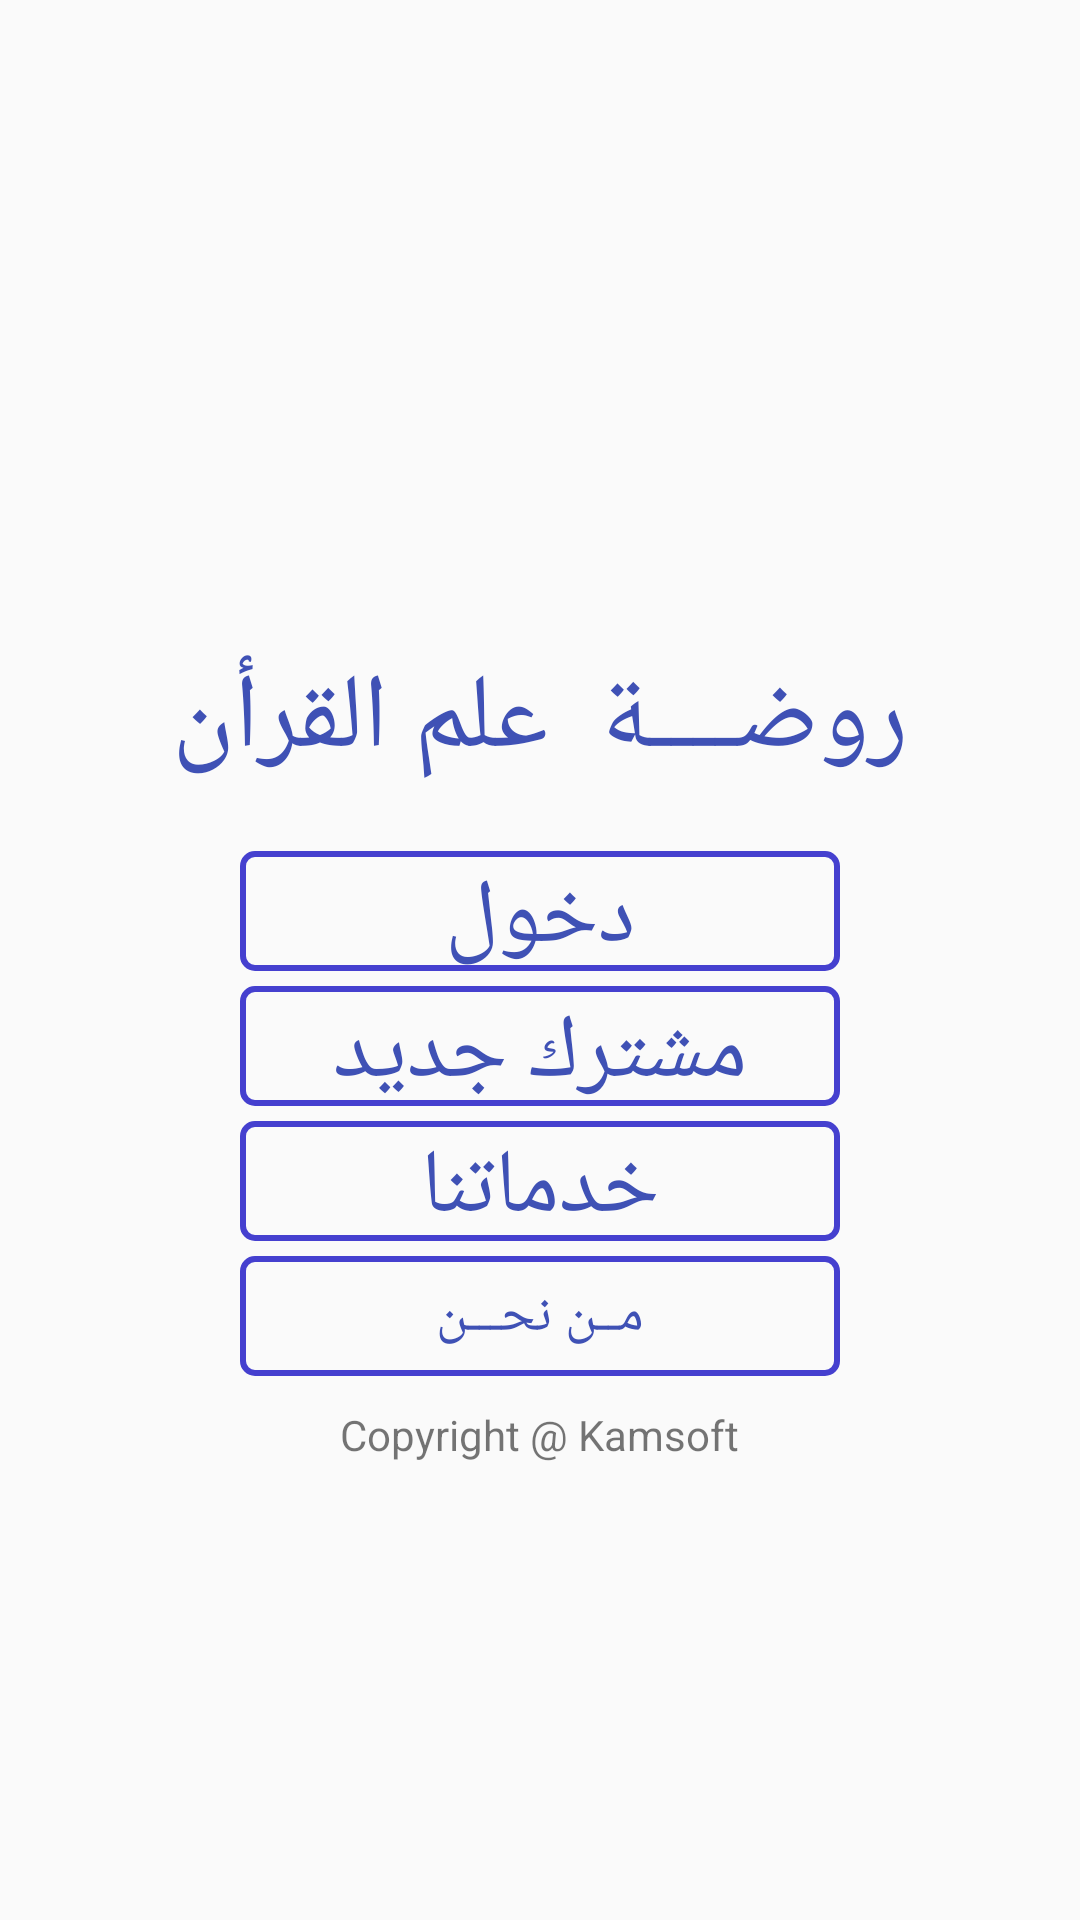

This screen was rendered from an Android layout file. Write that file and the resources it references.
<!-- AndroidManifest.xml: application theme Theme.AppCompat.Light.NoActionBar -->
<!-- res/layout/activity_main.xml -->
<?xml version="1.0" encoding="utf-8"?>
<LinearLayout xmlns:android="http://schemas.android.com/apk/res/android"
    xmlns:app="http://schemas.android.com/apk/res-auto"
    xmlns:tools="http://schemas.android.com/tools"
    android:layout_width="match_parent"
    android:layout_height="match_parent"
    android:orientation="vertical"
    tools:context="org.kamsoft.babyclass.MainActivity">

    <ImageView
        android:id="@+id/imageView"
        android:layout_width="199dp"
        android:layout_height="216dp"
        android:layout_gravity="center|clip_horizontal"
        app:srcCompat="@drawable/boyandgirl" />


    <LinearLayout
        android:id="@+id/linearLayout2"
        android:layout_width="wrap_content"
        android:layout_height="wrap_content"
        android:layout_gravity="center|clip_horizontal"
        android:orientation="horizontal">


        <TextView
            android:id="@+id/textView1"
            android:layout_width="wrap_content"
            android:layout_height="wrap_content"
            android:fontFamily="@font/hacenbeirutmd"
            android:text="علم القرأن"
            android:textColor="@color/colorPrimary"
            android:textSize="35sp" />

        <TextView
            android:layout_width="wrap_content"
            android:layout_height="wrap_content"
            android:fontFamily="@font/hacenbeirutmd"
            android:text="روضــــة  "
            android:textColor="@color/colorPrimary"
            android:textSize="35sp" />
    </LinearLayout>

    <LinearLayout
        android:id="@+id/linearLayout"
        android:layout_width="match_parent"
        android:layout_height="262dp"
        android:orientation="vertical"
        android:paddingTop="20dp"
        app:layout_constraintTop_toBottomOf="@+id/linearLayout2"
        tools:layout_editor_absoluteX="0dp">

        <Button
            android:id="@+id/btn_login"
            android:layout_width="200dp"
            android:layout_height="40dp"
            android:layout_gravity="center"
            android:background="@drawable/bkgd_transparent1"
            android:clickable="true"
            android:fontFamily="@font/shekari"
            android:text="دخول"
            android:textAllCaps="false"
            android:textColor="@color/colorPrimary"
            android:textSize="30sp" />

        <View
            android:layout_width="match_parent"
            android:layout_height="5dp" />
        <Button
            android:id="@+id/btn_signup"
            android:layout_width="200dp"
            android:layout_height="40dp"
            android:layout_gravity="center"
            android:background="@drawable/bkgd_transparent1"
            android:clickable="true"
            android:fontFamily="@font/shekari"
            android:text="مشترك جديد"
            android:textAllCaps="false"
            android:textColor="@color/colorPrimary"
            android:textSize="30sp" />

        <View
            android:layout_width="match_parent"
            android:layout_height="5dp" />

        <Button
            android:id="@+id/btn_services"
            android:layout_width="200dp"
            android:layout_height="40dp"
            android:layout_gravity="center"
            android:background="@drawable/bkgd_transparent1"
            android:clickable="true"
            android:fontFamily="@font/shekari"
            android:text="خدماتنا"
            android:textAllCaps="false"
            android:textColor="@color/colorPrimary"
            android:textSize="30sp" />

        <View
            android:layout_width="match_parent"
            android:layout_height="5dp" />

        <Button
            android:id="@+id/btn_album"
            android:layout_width="200dp"
            android:layout_height="40dp"
            android:layout_gravity="center"
            android:background="@drawable/bkgd_transparent1"
            android:clickable="true"
            android:fontFamily="@font/shorooq"
            android:text="مــن نحـــن"
            android:textAllCaps="false"
            android:textColor="@color/colorPrimary"
            android:textSize="18sp" />

        <TextView
            android:id="@+id/textView3"
            android:layout_width="wrap_content"
            android:layout_height="wrap_content"
            android:layout_gravity="center"
            android:layout_marginTop="10sp"
            android:text="Copyright @ Kamsoft" />

    </LinearLayout>



</LinearLayout>
<!-- resources referenced by this layout -->
<resources>
  <color name="colorPrimary">#3F51B5</color>
  <!-- drawable bkgd_transparent1 (drawable) -->
  <?xml version="1.0" encoding="utf-8"?>
  <shape
      xmlns:android="http://schemas.android.com/apk/res/android">
      <stroke
          android:width="2dp"
          android:color="#4540cf"/>
      <corners
          android:radius="4dp" />
  
      <padding
          android:left="2dp"
          android:right="2dp"
          android:top="2dp"
          android:bottom="2dp"/>
  
  </shape>
</resources>
